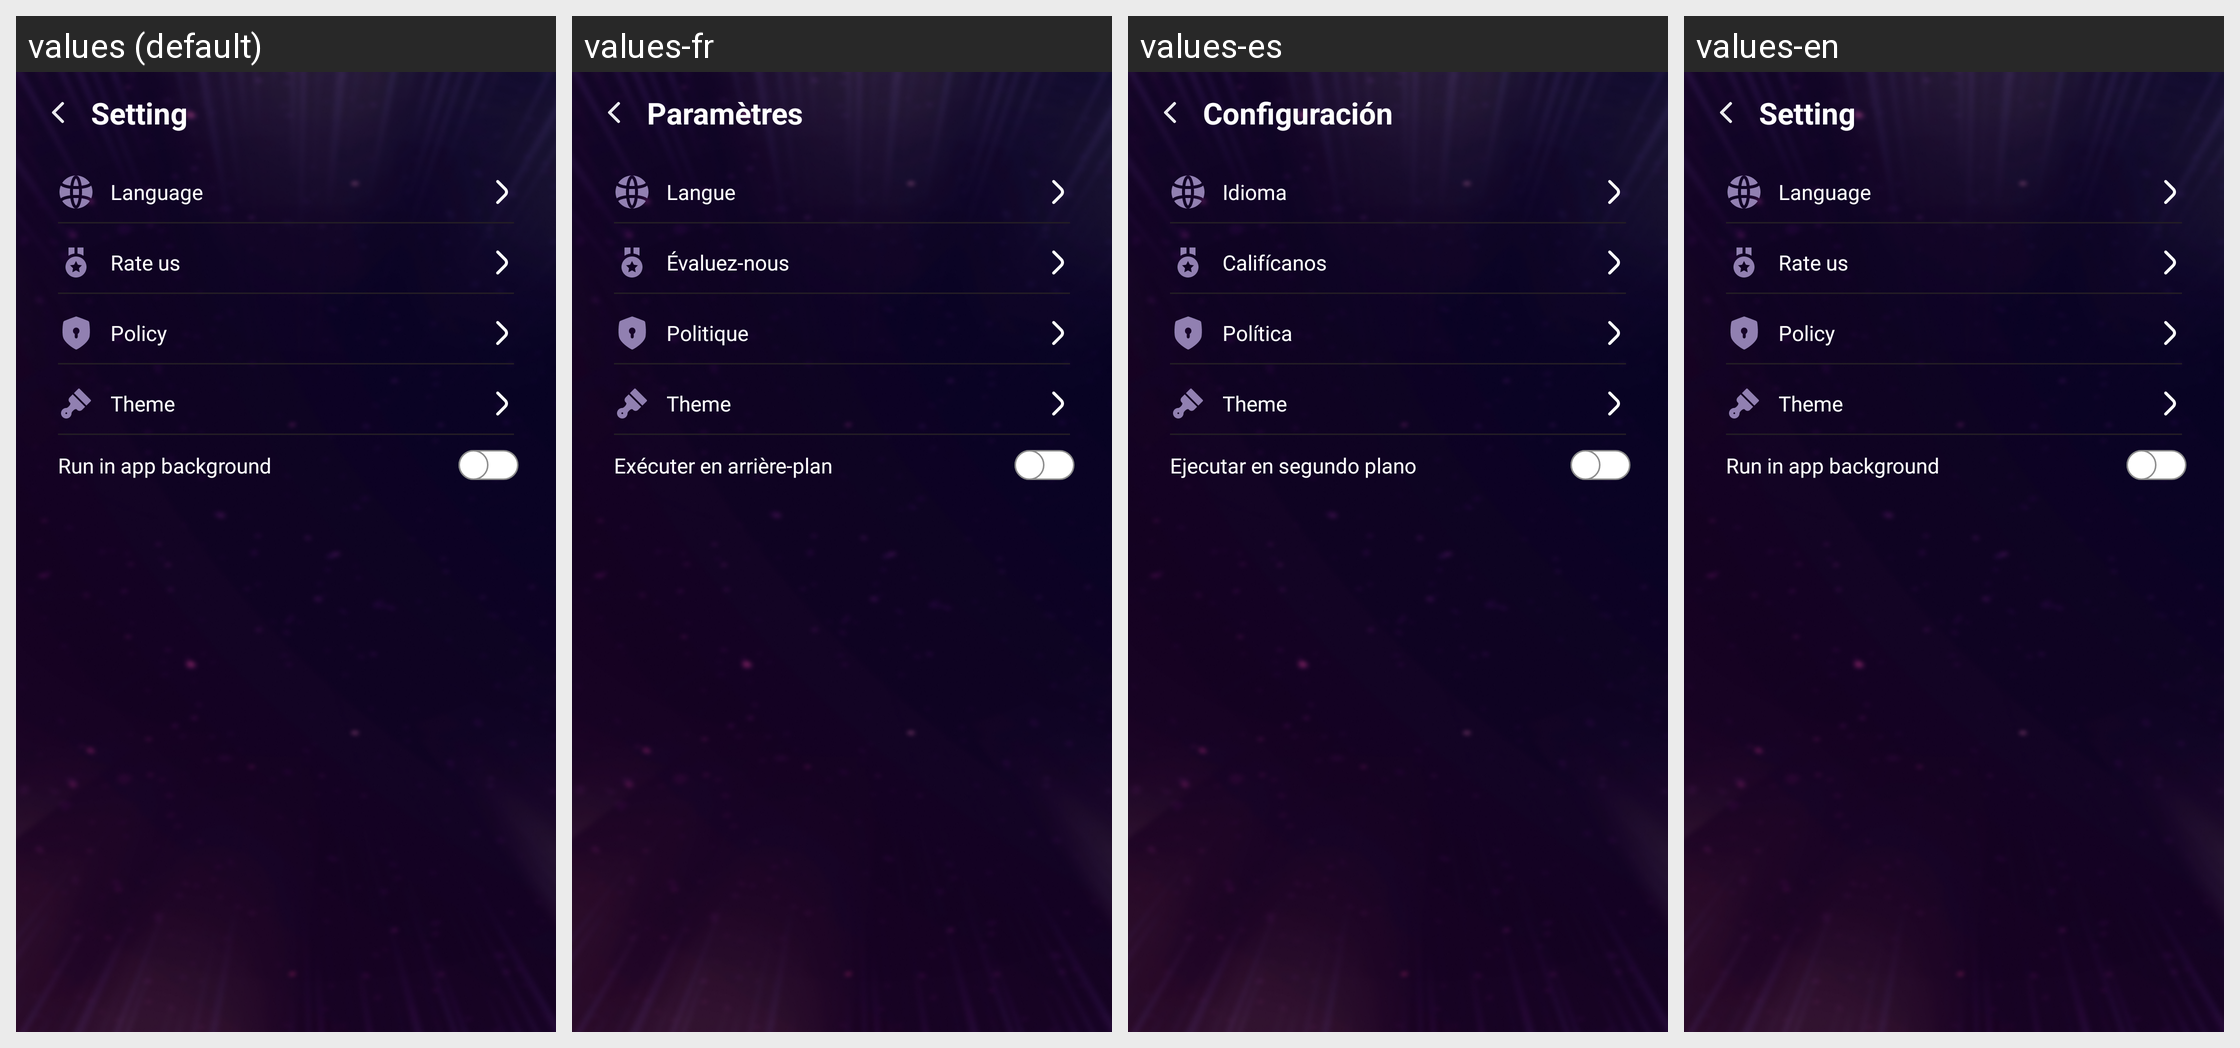

Strings drawn on this Android screen and how each of the app's shown locales translates them:
Android screen res/layout/fragment_setting.xml rendered under 4 locales, left to right: values (default), values-fr, values-es, values-en. Device: Nexus 5 (rendered at 1080×1920; each locale shown at half size, 540×960, under a caption strip naming it); theme Theme.HahaloloFake.
Other locales in the repository, not shown: values-de, values-hi, values-vi.
Strings drawn on this screen, with the default value and each locale's value (text and hints the layout hard-codes, and strings that could not be matched under every locale, appear in the picture but are not listed):

setting_title
  values: Setting
  values-fr: Paramètres
  values-es: Configuración
  values-en: Setting

language_title
  values: Language
  values-fr: Langue
  values-es: Idioma
  values-en: Language

rate_us
  values: Rate us
  values-fr: Évaluez-nous
  values-es: Califícanos
  values-en: Rate us

policy
  values: Policy
  values-fr: Politique
  values-es: Política
  values-en: Policy

theme
  values: Theme
  values-fr: Theme  [not translated; the default value is used]
  values-es: Theme  [not translated; the default value is used]
  values-en: Theme  [not translated; the default value is used]

run_in_app_background
  values: Run in app background
  values-fr: Exécuter en arrière-plan
  values-es: Ejecutar en segundo plano
  values-en: Run in app background
